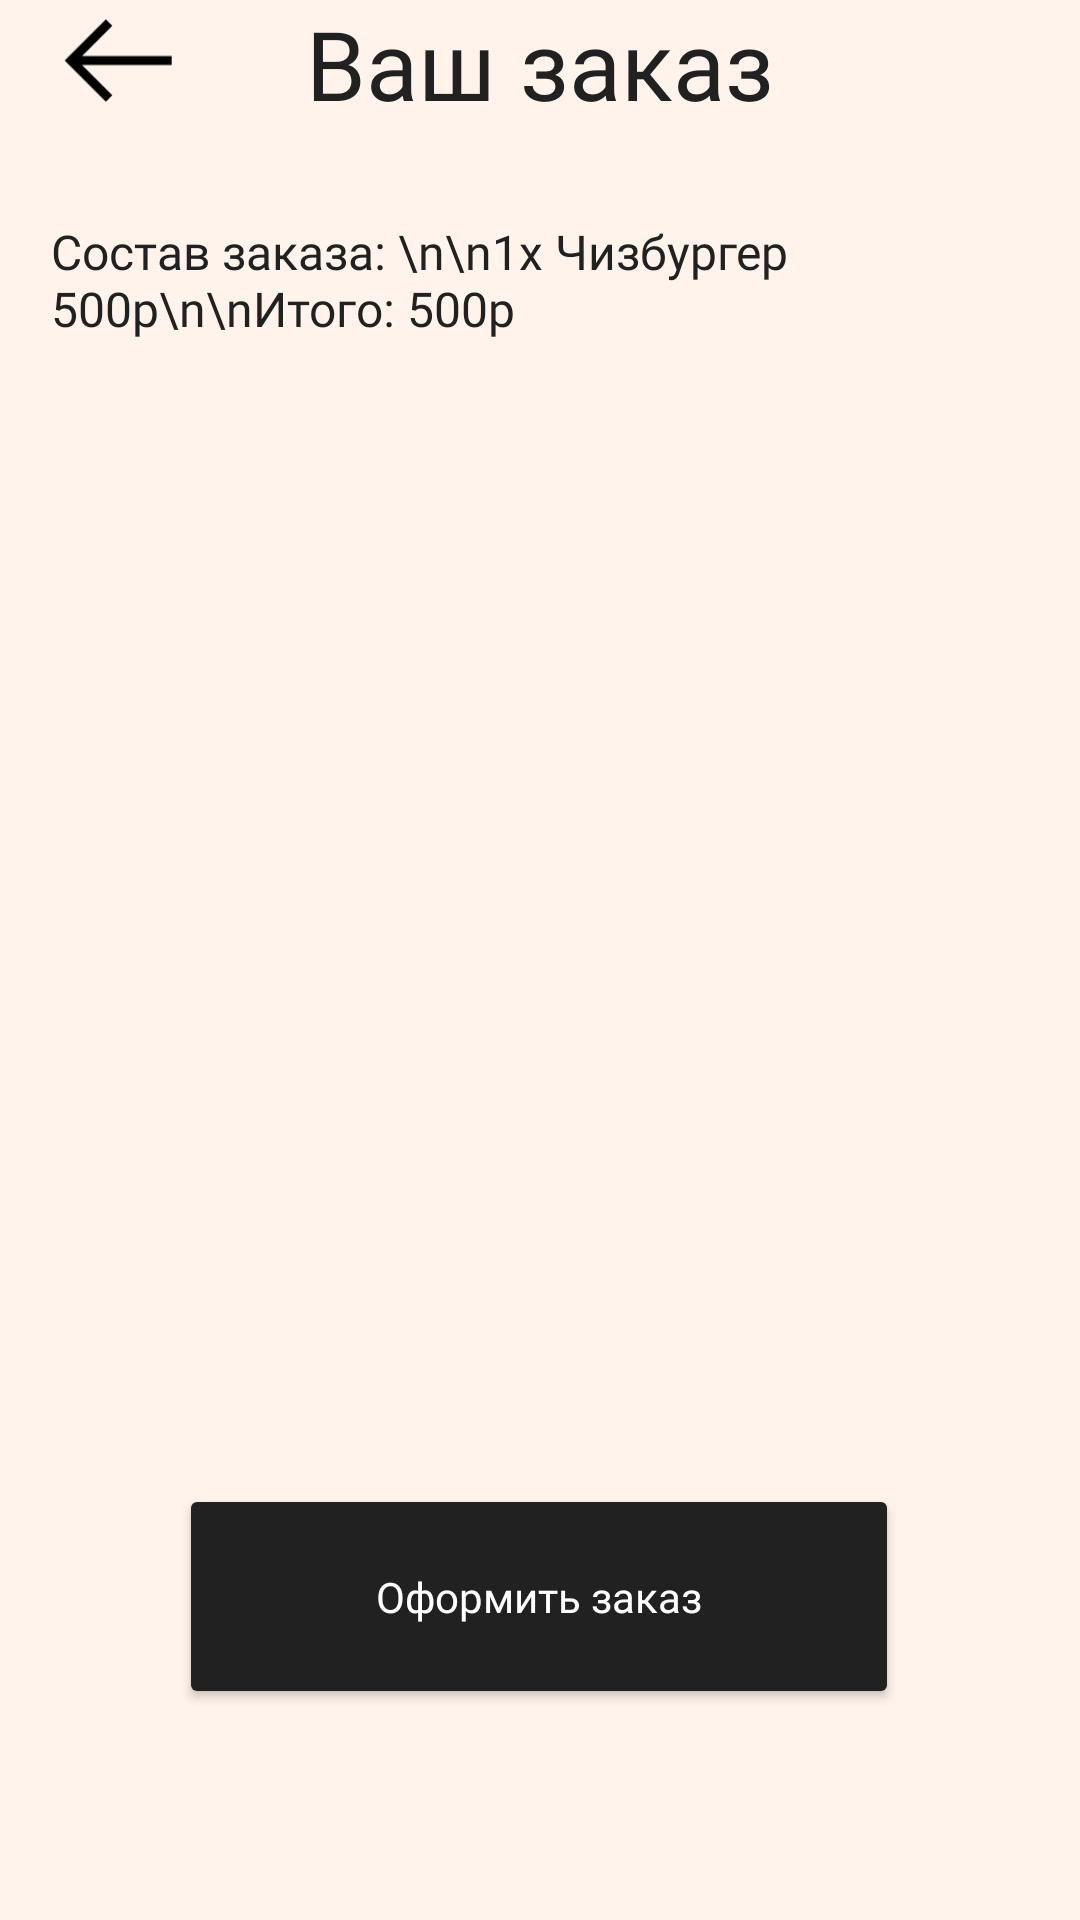

The Android layout XML behind this screen, and the referenced resources:
<!-- AndroidManifest.xml: application theme Theme.TastyMeal -->
<!-- res/layout/fragment_your_order_done_reserve.xml -->
<?xml version="1.0" encoding="utf-8"?>
<androidx.constraintlayout.widget.ConstraintLayout xmlns:android="http://schemas.android.com/apk/res/android"
    xmlns:app="http://schemas.android.com/apk/res-auto"
    xmlns:tools="http://schemas.android.com/tools"
    android:layout_width="match_parent"
    android:layout_height="match_parent"
    android:background="@color/mainColor">

    <TextView
        android:id="@+id/textLogo"
        android:layout_width="wrap_content"
        android:layout_height="wrap_content"
        android:fontFamily="@font/ubuntu"
        android:text="@string/your_order"
        android:textColor="@color/black"
        android:textSize="32sp"
        app:layout_constraintBottom_toTopOf="@+id/constraintLayout4"
        app:layout_constraintEnd_toEndOf="parent"
        app:layout_constraintStart_toStartOf="parent"
        app:layout_constraintTop_toTopOf="parent"
        app:layout_constraintVertical_bias="0.304" />

    <ImageView
        android:id="@+id/back"
        android:layout_width="wrap_content"
        android:layout_height="wrap_content"
        android:contentDescription="@string/back_icon"
        android:minWidth="48dp"
        android:minHeight="48dp"
        android:onClick="backOrderDone"
        app:layout_constraintBottom_toTopOf="@+id/constraintLayout4"
        app:layout_constraintEnd_toEndOf="parent"
        app:layout_constraintHorizontal_bias="0.049"
        app:layout_constraintStart_toStartOf="parent"
        app:layout_constraintTop_toTopOf="parent"
        app:srcCompat="@drawable/ic_arrow_left_solid_1"
        tools:ignore="SpeakableTextPresentCheck" />

    <androidx.constraintlayout.widget.ConstraintLayout
        android:id="@+id/constraintLayout4"
        android:layout_width="match_parent"
        android:layout_height="600dp"
        android:layout_marginStart="1dp"
        android:layout_marginEnd="1dp"
        android:background="@drawable/background_menu"
        app:layout_constraintBottom_toBottomOf="parent"
        app:layout_constraintEnd_toEndOf="parent"
        app:layout_constraintHorizontal_bias="1.0"
        app:layout_constraintStart_toStartOf="parent"
        app:layout_constraintTop_toTopOf="parent"
        app:layout_constraintVertical_bias="1.0">

        <Button
            android:id="@+id/button_reserve"
            android:layout_width="240dp"
            android:layout_height="75dp"
            android:backgroundTint="@color/black"
            android:fontFamily="@font/ubuntu"
            android:onClick="goAddOrder"
            android:text="Оформить заказ"
            android:textAllCaps="false"
            android:textColor="@color/white"
            android:textSize="14sp"
            app:cornerRadius="15dp"
            app:layout_constraintBottom_toBottomOf="parent"
            app:layout_constraintEnd_toEndOf="parent"
            app:layout_constraintHorizontal_bias="0.497"
            app:layout_constraintStart_toStartOf="parent"
            app:layout_constraintTop_toTopOf="parent"
            app:layout_constraintVertical_bias="0.866" />

        <TextView
            android:id="@+id/textView10"
            android:layout_width="match_parent"
            android:layout_height="100dp"
            android:layout_marginStart="16dp"
            android:fontFamily="@font/ubuntu"
            android:text="Состав заказа: \n\n1x Чизбургер 500р\n\nИтого: 500р"
            android:textColor="@color/black"
            android:textSize="16sp"
            app:layout_constraintBottom_toBottomOf="parent"
            app:layout_constraintStart_toStartOf="parent"
            app:layout_constraintTop_toTopOf="parent"
            app:layout_constraintVertical_bias="0.066" />


    </androidx.constraintlayout.widget.ConstraintLayout>


</androidx.constraintlayout.widget.ConstraintLayout>
<!-- resources referenced by this layout -->
<resources>
  <color name="black">#212121</color>
  <color name="mainColor">#FFF3EB</color>
  <color name="white">#FFFFFFFF</color>
  <!-- drawable ic_arrow_left_solid_1 (drawable) -->
  <vector xmlns:android="http://schemas.android.com/apk/res/android"
      android:width="32dp"
      android:height="32dp"
      android:viewportWidth="32"
      android:viewportHeight="32">
    <path
        android:pathData="M13.2812,6.7813L4.7813,15.2812L4.0938,16L4.7813,16.7188L13.2812,25.2188L14.7188,23.7812L7.9375,17H28V15H7.9375L14.7188,8.2188L13.2812,6.7813Z"
        android:fillColor="#000000"/>
  </vector>
  <string name="back_icon">back</string>
  <string name="your_order">Ваш заказ</string>
  <style name="Theme.TastyMeal" parent="Theme.MaterialComponents.DayNight.NoActionBar">
          
          <item name="colorPrimary">@color/purple_500</item>
          <item name="colorPrimaryVariant">@color/purple_700</item>
          <item name="colorOnPrimary">@color/white</item>
          
          <item name="colorSecondary">@color/teal_200</item>
          <item name="colorSecondaryVariant">@color/teal_700</item>
          <item name="colorOnSecondary">@color/black</item>
          
          <item name="android:statusBarColor" tools:targetApi="l">?attr/colorPrimaryVariant</item>
          
          <item name="windowNoTitle">true</item>
          <item name="android:windowFullscreen">true</item>
      </style>
  <color name="purple_500">#FF6200EE</color>
  <color name="purple_700">#FF3700B3</color>
  <color name="teal_200">#FF03DAC5</color>
  <color name="teal_700">#FF018786</color>
</resources>
